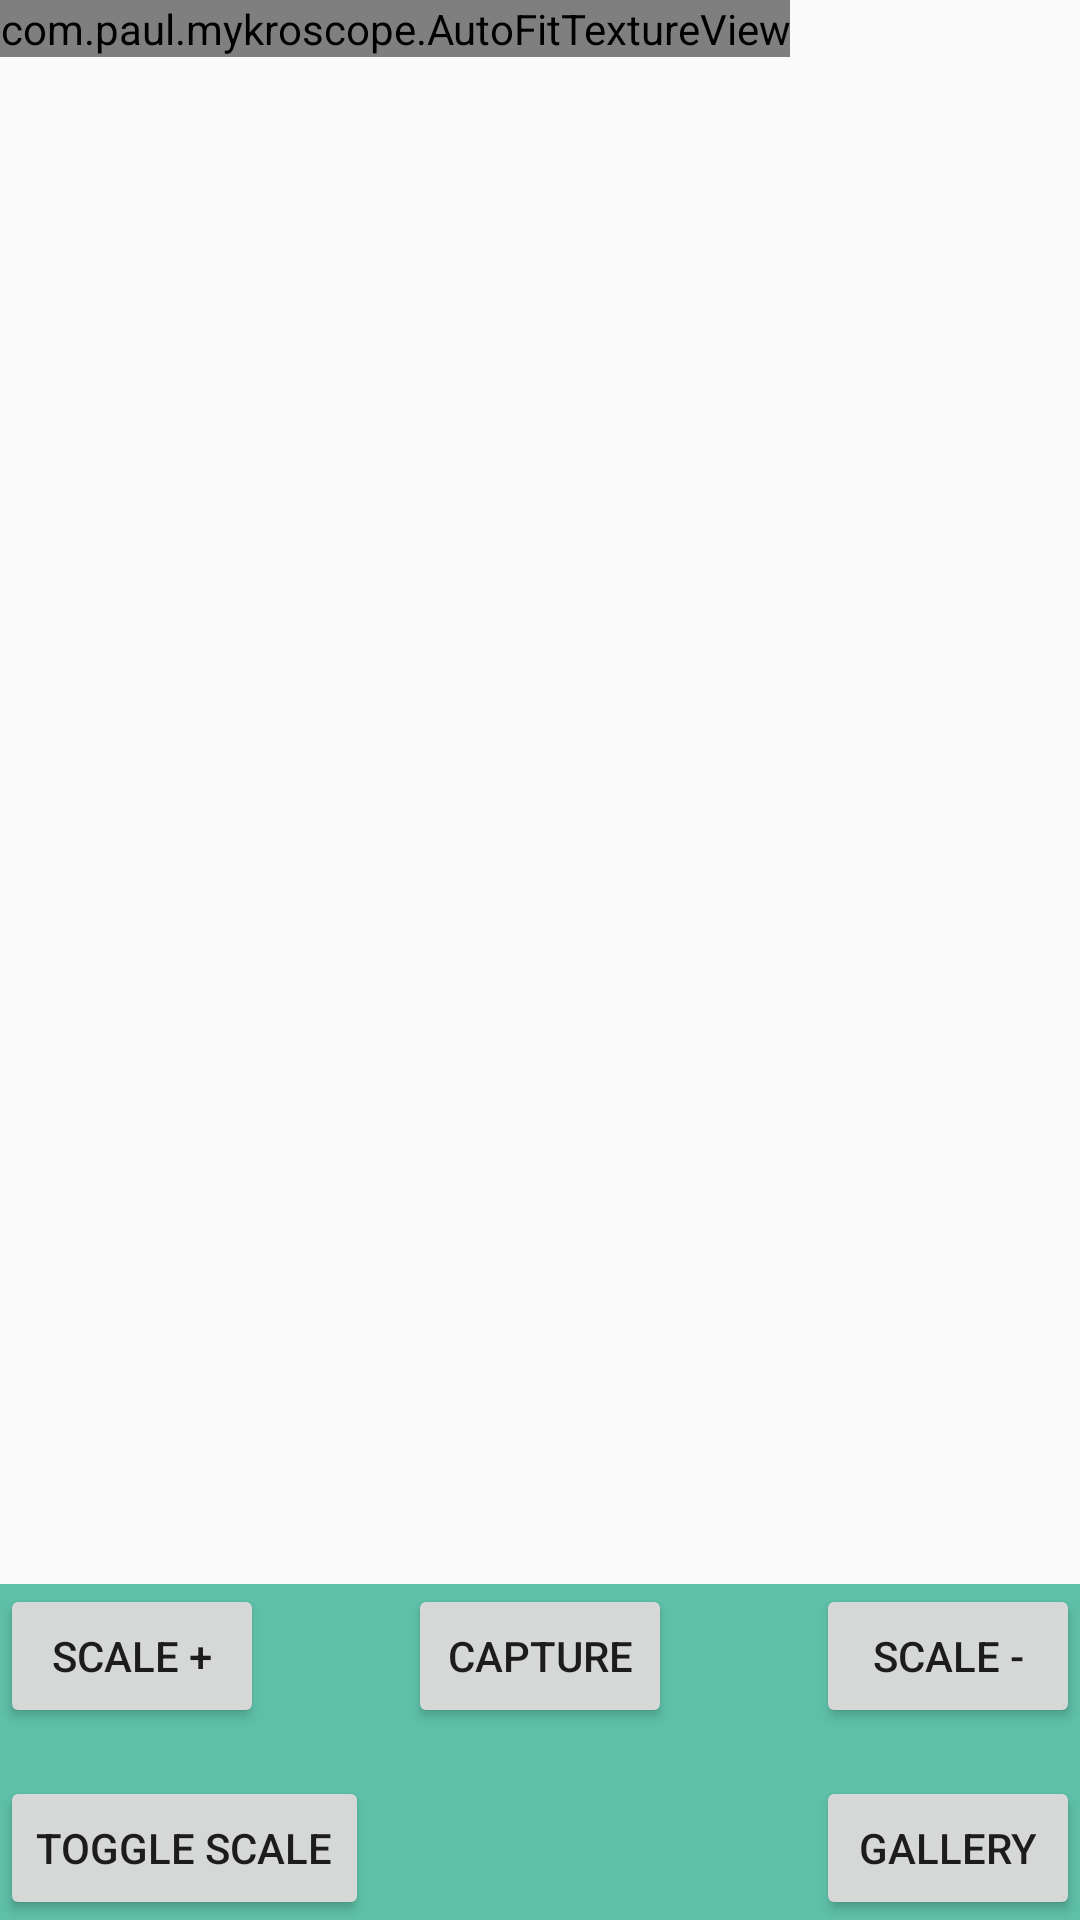

Layout XML and referenced resources for this Android screen:
<!-- AndroidManifest.xml: application theme MaterialTheme -->
<!-- res/layout/testinglayout.xml -->
<?xml version="1.0" encoding="utf-8"?>
<RelativeLayout xmlns:android="http://schemas.android.com/apk/res/android"
    xmlns:tools="http://schemas.android.com/tools"
    android:layout_width="match_parent"
    android:layout_height="match_parent">

    <com.paul.mykroscope.AutoFitTextureView
        android:id="@+id/texture"
        android:layout_width="wrap_content"
        android:layout_height="wrap_content"
        android:layout_alignParentStart="true"
        android:layout_alignParentTop="true">

        <RelativeLayout
            android:id="@+id/scale"
            android:layout_width="match_parent"
            android:layout_height="match_parent"
            android:layout_alignParentStart="true"
            android:layout_alignParentTop="true">


            <TextView
                android:id="@+id/hyphen00"
                android:layout_width="wrap_content"
                android:layout_height="wrap_content"
                android:layout_alignParentStart="true"
                android:layout_above="@id/hyphen01"
                android:text="@string/startScale"
                android:textSize="10sp" />

            <TextView
                android:id="@+id/hyphen01"
                android:layout_width="wrap_content"
                android:layout_height="wrap_content"
                android:layout_alignParentStart="true"
                android:layout_above="@+id/hyphen02"
                android:text="@string/scale"
                android:textSize="10sp" />

            <TextView
                android:id="@+id/hyphen02"
                android:layout_width="wrap_content"
                android:layout_height="wrap_content"
                android:layout_alignParentStart="true"
                android:layout_above="@+id/hyphen03"
                android:text="@string/scale"
                android:textSize="10sp" />

            <TextView
                android:id="@+id/hyphen03"
                android:layout_width="wrap_content"
                android:layout_height="wrap_content"
                android:layout_alignParentStart="true"
                android:layout_above="@+id/hyphen04"
                android:text="@string/scale"
                android:textSize="10sp" />

            <TextView
                android:id="@+id/hyphen04"
                android:layout_width="wrap_content"
                android:layout_height="wrap_content"
                android:layout_above="@+id/hyphen05"
                android:layout_alignParentStart="true"
                android:layout_marginBottom="-220sp"
                android:text="@string/scale"
                android:textSize="10sp" />

            <TextView
                android:id="@+id/hyphen05"
                android:layout_width="wrap_content"
                android:layout_height="wrap_content"
                android:layout_alignParentStart="true"
                android:layout_alignParentTop="true"
                android:layout_marginTop="220sp"
                android:text="@string/centerScale"
                android:textSize="10sp" />

            <TextView
                android:id="@+id/hyphen06"
                android:layout_width="wrap_content"
                android:layout_height="wrap_content"
                android:layout_alignParentStart="true"
                android:layout_below="@+id/hyphen05"
                android:text="@string/scale"
                android:textSize="10sp" />

            <TextView
                android:id="@+id/hyphen07"
                android:layout_width="wrap_content"
                android:layout_height="wrap_content"
                android:layout_alignParentStart="true"
                android:layout_below="@+id/hyphen06"
                android:text="@string/scale"
                android:textSize="10sp" />

            <TextView
                android:id="@+id/hyphen08"
                android:layout_width="wrap_content"
                android:layout_height="wrap_content"
                android:layout_alignParentStart="true"
                android:layout_below="@+id/hyphen07"
                android:text="@string/scale"
                android:textSize="10sp" />

            <TextView
                android:id="@+id/hyphen09"
                android:layout_width="wrap_content"
                android:layout_height="wrap_content"
                android:layout_alignParentStart="true"
                android:layout_below="@+id/hyphen08"
                android:text="@string/scale"
                android:textSize="10sp" />

            <TextView
                android:id="@+id/hyphen10"
                android:layout_width="wrap_content"
                android:layout_height="wrap_content"
                android:layout_alignParentStart="true"
                android:layout_below="@+id/hyphen09"
                android:text="@string/endScale"
                android:textSize="10sp" />

        </RelativeLayout>

    </com.paul.mykroscope.AutoFitTextureView>



    <FrameLayout
        android:id="@+id/control"
        android:layout_width="match_parent"
        android:layout_height="112dp"
        android:layout_alignParentBottom="true"
        android:layout_alignParentStart="true"
        android:background="@color/control_background">

        <Button
            android:id="@+id/scalePlus"
            android:layout_width="wrap_content"
            android:layout_height="wrap_content"
            android:layout_gravity="left"
            android:text="@string/scalePlus"

            />

        <Button
            android:id="@+id/scaleMinus"
            android:layout_width="wrap_content"
            android:layout_height="wrap_content"
            android:layout_gravity="right"
            android:text="@string/scaleMinus"
            />

        <Button
            android:id="@+id/lock"
            android:layout_width="wrap_content"
            android:layout_height="wrap_content"
            android:layout_gravity="bottom|left"
            android:text="@string/toggleScale" />

        <Button
            android:id="@+id/picture"
            android:layout_width="wrap_content"
            android:layout_height="wrap_content"
            android:layout_gravity="center|top"
            android:text="@string/picture" />

        <Button
            android:id="@+id/gallery"
            android:layout_width="wrap_content"
            android:layout_height="wrap_content"
            android:layout_gravity="bottom|right"
            android:text="@string/gallery" />

        
        
        
        
        
        
        
        
        

    </FrameLayout>

    <FrameLayout
        android:id="@+id/control2"
        android:layout_width="match_parent"
        android:layout_height="480dp"
        android:layout_alignParentTop="true"
        android:layout_alignParentStart="true">


        
        
        
        
        
        
        

        



        
        
        
        
        
        
        
        
        
        


        
        
        
        
        
        
        
        
        
        

    </FrameLayout>






</RelativeLayout>
<!-- resources referenced by this layout -->
<resources>
  <color name="control_background">#5EC0A7</color>
  <string name="centerScale">----0.5</string>
  <string name="description_info">Info</string>
  <string name="endScale">----1</string>
  <string name="gallery">Gallery</string>
  <string name="picture">Capture</string>
  <string name="scale">--</string>
  <string name="scaleMinus">Scale -</string>
  <string name="scalePlus">Scale +</string>
  <string name="startScale">--0</string>
  <string name="toggleScale">Toggle Scale</string>
  <style name="MaterialTheme" parent="Theme.AppCompat.Light.NoActionBar">
          <item name="android:windowFullscreen">true</item>
      </style>
</resources>
